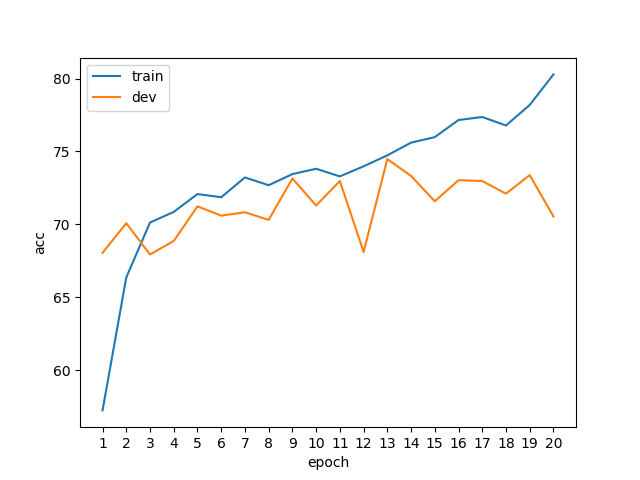

The data file committed next to this chart (first rows):
epoch, phase, acc
1, train, 57.26
1, dev, 68.06
2, train, 66.36
2, dev, 70.08
3, train, 70.13
3, dev, 67.94
4, train, 70.86
4, dev, 68.87
5, train, 72.08
5, dev, 71.24
6, train, 71.86
6, dev, 70.6
7, train, 73.22
7, dev, 70.83
8, train, 72.69
8, dev, 70.31
9, train, 73.45
9, dev, 73.15
10, train, 73.81
10, dev, 71.3
11, train, 73.29
11, dev, 72.97
12, train, 73.98
12, dev, 68.11
13, train, 74.73
13, dev, 74.48
14, train, 75.61
14, dev, 73.32
15, train, 75.98
15, dev, 71.59
16, train, 77.16
16, dev, 73.03
17, train, 77.36
17, dev, 72.97
18, train, 76.78
18, dev, 72.11
19, train, 78.19
19, dev, 73.38
20, train, 80.28
20, dev, 70.54
